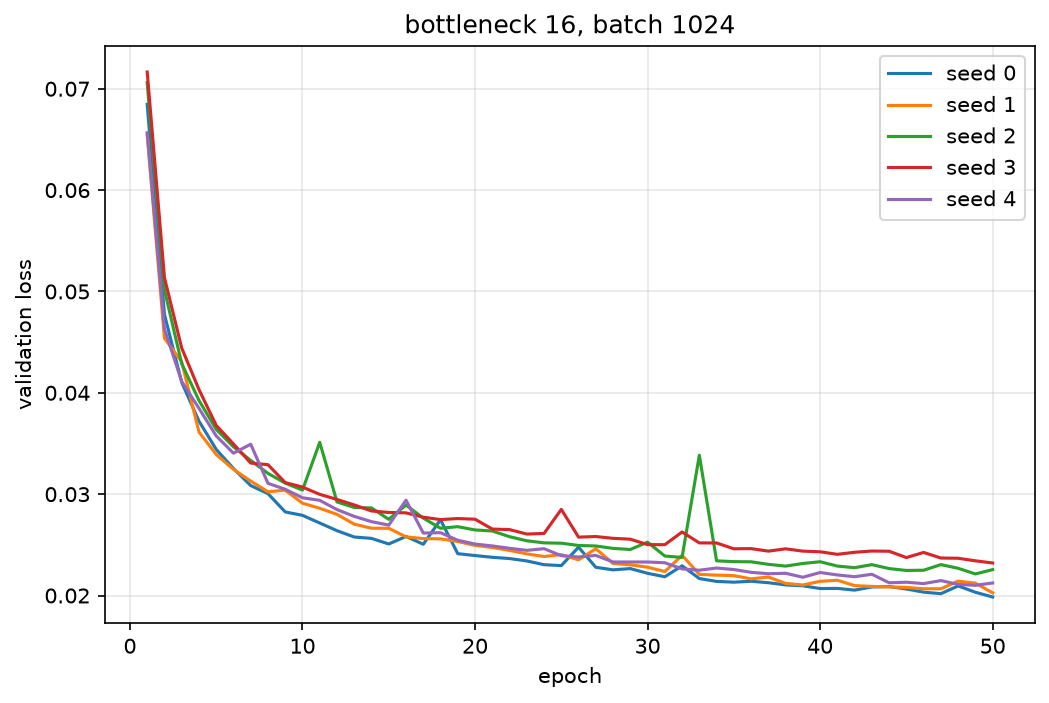

Source data for this figure (header and first rows):
seed, epoch, val_loss
0, 1, 0.06846
0, 2, 0.04772
0, 3, 0.04103
0, 4, 0.03721
0, 5, 0.03442
0, 6, 0.03253
0, 7, 0.03085
0, 8, 0.03005
0, 9, 0.02825
0, 10, 0.02791
0, 11, 0.02715
0, 12, 0.0264
0, 13, 0.02577
0, 14, 0.02564
0, 15, 0.02508
0, 16, 0.02583
0, 17, 0.02506
0, 18, 0.02747
0, 19, 0.02413
0, 20, 0.02394
0, 21, 0.02377
0, 22, 0.02365
0, 23, 0.02341
0, 24, 0.02304
0, 25, 0.02295
0, 26, 0.02477
0, 27, 0.02278
0, 28, 0.02253
0, 29, 0.02266
0, 30, 0.02219
0, 31, 0.02185
0, 32, 0.02294
0, 33, 0.02168
0, 34, 0.02139
0, 35, 0.02132
0, 36, 0.02141
0, 37, 0.02126
0, 38, 0.02105
0, 39, 0.02096
0, 40, 0.02069
0, 41, 0.0207
0, 42, 0.02053
0, 43, 0.02084
0, 44, 0.02089
0, 45, 0.02064
0, 46, 0.02033
0, 47, 0.02018
0, 48, 0.02095
0, 49, 0.02032
0, 50, 0.01985
1, 1, 0.06546
1, 2, 0.04538
1, 3, 0.04307
1, 4, 0.03614
1, 5, 0.03392
1, 6, 0.03244
1, 7, 0.03129
1, 8, 0.03024
1, 9, 0.03039
1, 10, 0.02911
... 190 more rows
